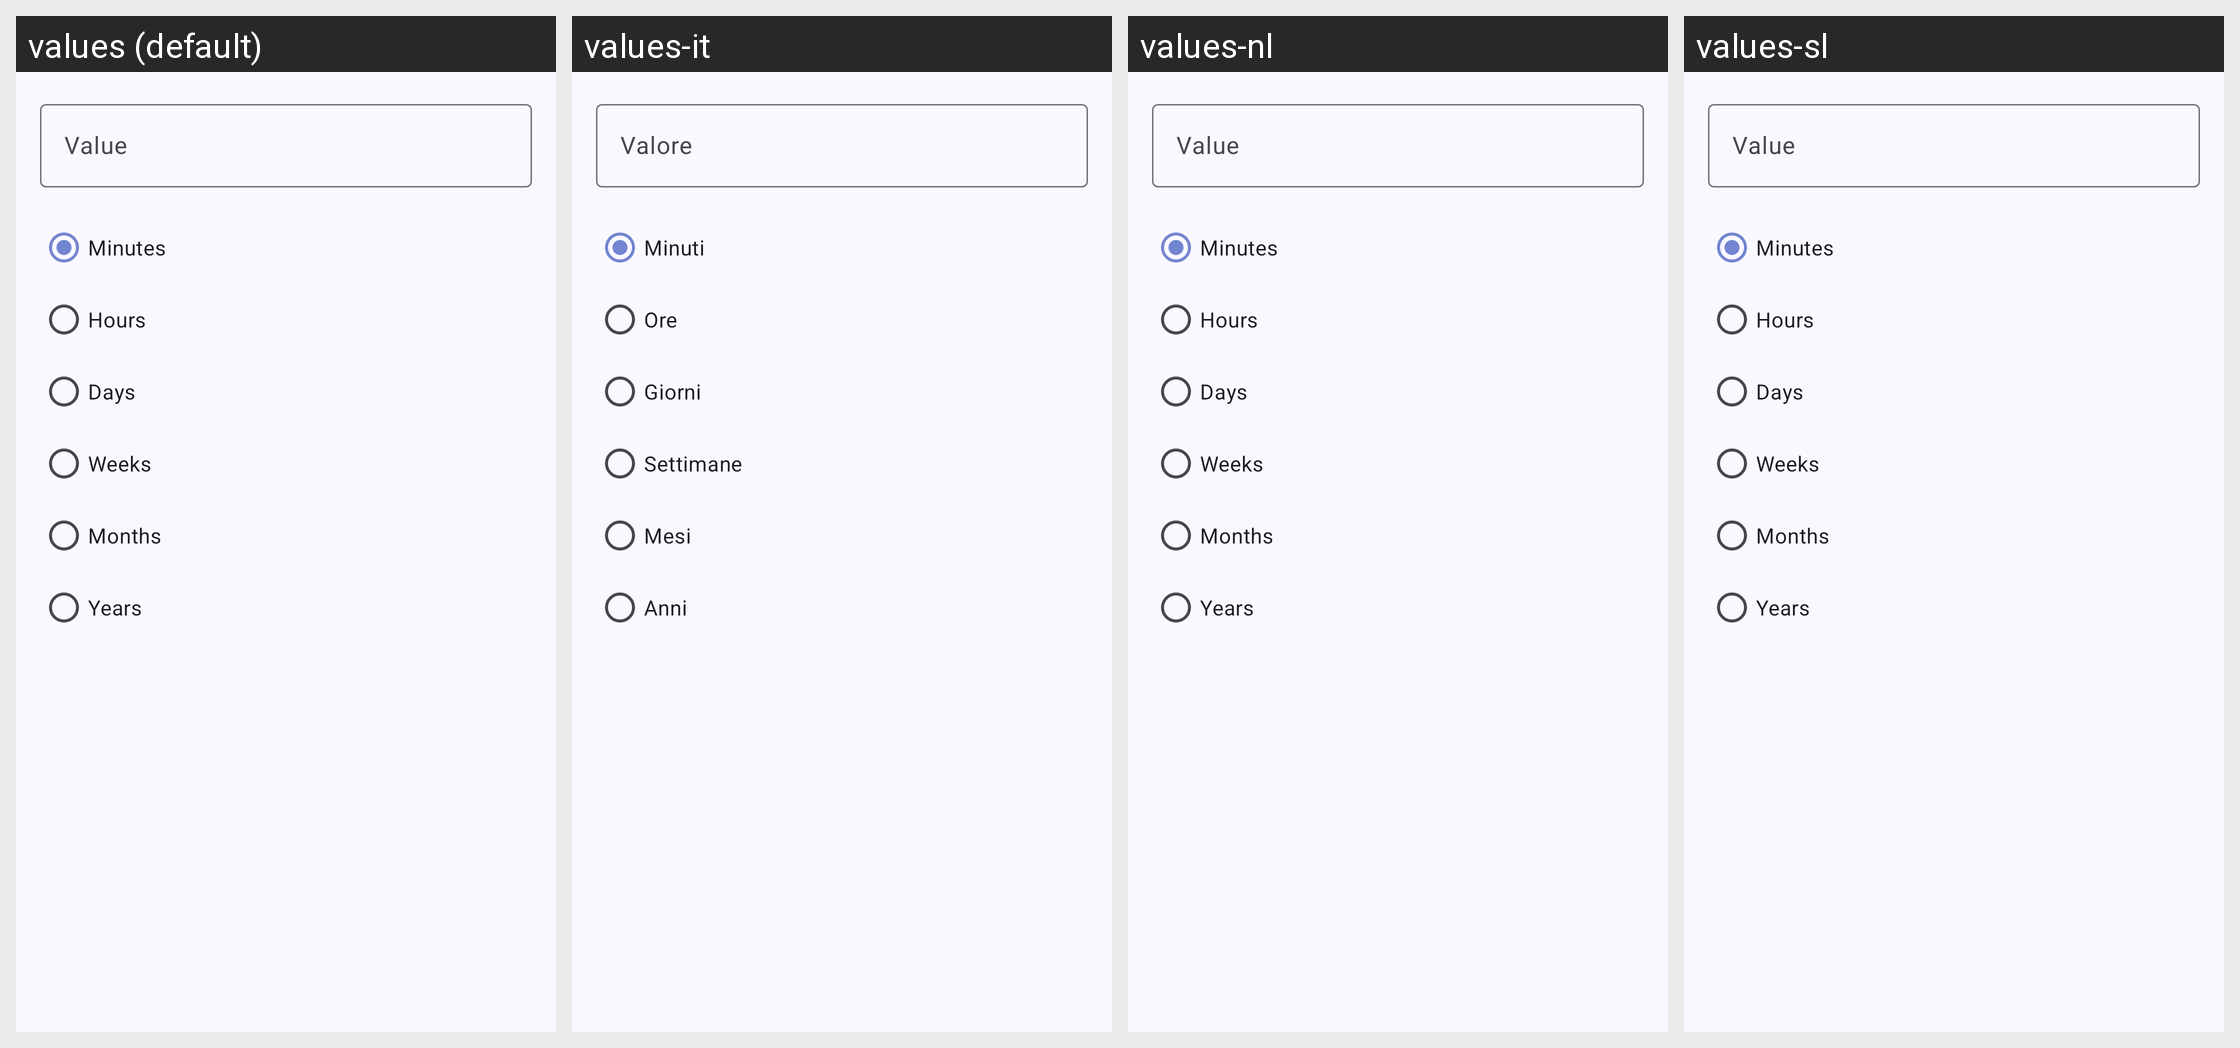

The Android screen above is rendered under several locales of the same app. Produce the string resources it draws, with the default and per-locale values.
Android screen res/layout/dialog_reminder_custom_repetition.xml rendered under 4 locales, left to right: values (default), values-it, values-nl, values-sl. Device: Nexus 5 (rendered at 1080×1920; each locale shown at half size, 540×960, under a caption strip naming it); theme AppTheme.
Other locales in the repository, not shown: values-ca, values-cs, values-da, values-de, values-el, values-es, values-fr, values-hu, values-id, values-in, values-ja, values-my, values-nb, values-nn, values-pl, values-pt-rBR, values-pt-rPT, values-ro, values-ru, values-sk, values-sv, values-tl, values-tr, values-uk, values-vi, values-zh-rCN, values-zh-rTW.
Strings drawn on this screen, with the default value and each locale's value (text and hints the layout hard-codes, and strings that could not be matched under every locale, appear in the picture but are not listed):

repetition_value_hint
  values: Value
  values-it: Valore
  values-nl: Value  [not translated; the default value is used]
  values-sl: Value  [not translated; the default value is used]

minutes
  values: Minutes
  values-it: Minuti
  values-nl: Minutes  [not translated; the default value is used]
  values-sl: Minutes  [not translated; the default value is used]

hours
  values: Hours
  values-it: Ore
  values-nl: Hours  [not translated; the default value is used]
  values-sl: Hours  [not translated; the default value is used]

days
  values: Days
  values-it: Giorni
  values-nl: Days  [not translated; the default value is used]
  values-sl: Days  [not translated; the default value is used]

weeks
  values: Weeks
  values-it: Settimane
  values-nl: Weeks  [not translated; the default value is used]
  values-sl: Weeks  [not translated; the default value is used]

months
  values: Months
  values-it: Mesi
  values-nl: Months  [not translated; the default value is used]
  values-sl: Months  [not translated; the default value is used]

years
  values: Years
  values-it: Anni
  values-nl: Years  [not translated; the default value is used]
  values-sl: Years  [not translated; the default value is used]
